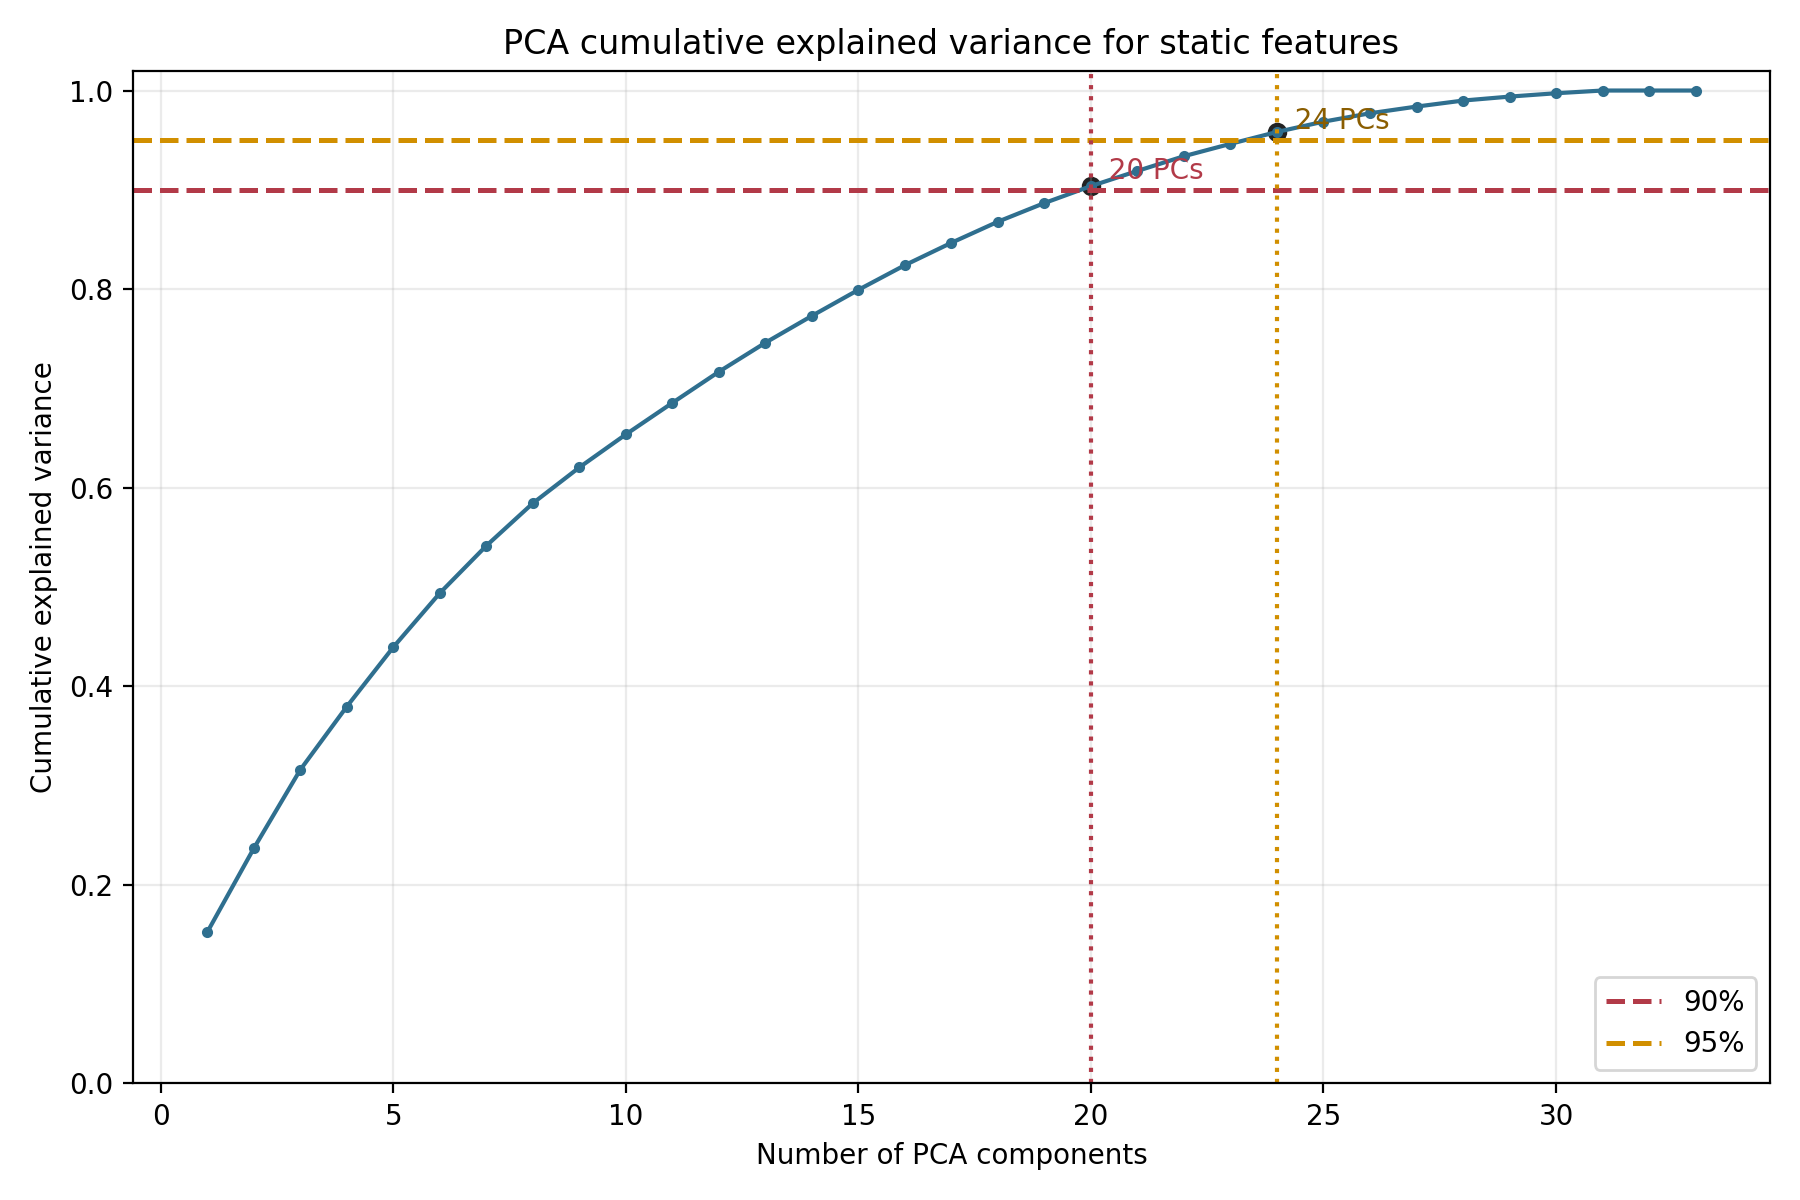

Values plotted in this chart, from the file beside it:
component, explained_variance_ratio, cumulative_explained_variance
1, 0.1523, 0.1523
2, 0.08436, 0.2366
3, 0.0792, 0.3158
4, 0.06364, 0.3795
5, 0.05987, 0.4393
6, 0.05443, 0.4938
7, 0.04769, 0.5415
8, 0.04284, 0.5843
9, 0.03609, 0.6204
10, 0.03325, 0.6536
11, 0.03176, 0.6854
12, 0.03133, 0.7167
13, 0.02925, 0.746
14, 0.02706, 0.773
15, 0.02621, 0.7993
16, 0.02486, 0.8241
17, 0.02253, 0.8466
18, 0.02125, 0.8679
19, 0.01879, 0.8867
20, 0.01705, 0.9037
21, 0.0153, 0.919
22, 0.01481, 0.9339
23, 0.01245, 0.9463
24, 0.01199, 0.9583
25, 0.01035, 0.9686
26, 0.008458, 0.9771
27, 0.006726, 0.9838
28, 0.006059, 0.9899
29, 0.003992, 0.9939
30, 0.003391, 0.9973
31, 0.002736, 1
32, 3.567159006215901e-08, 1.0
33, 7.20640929386484e-34, 1.0
